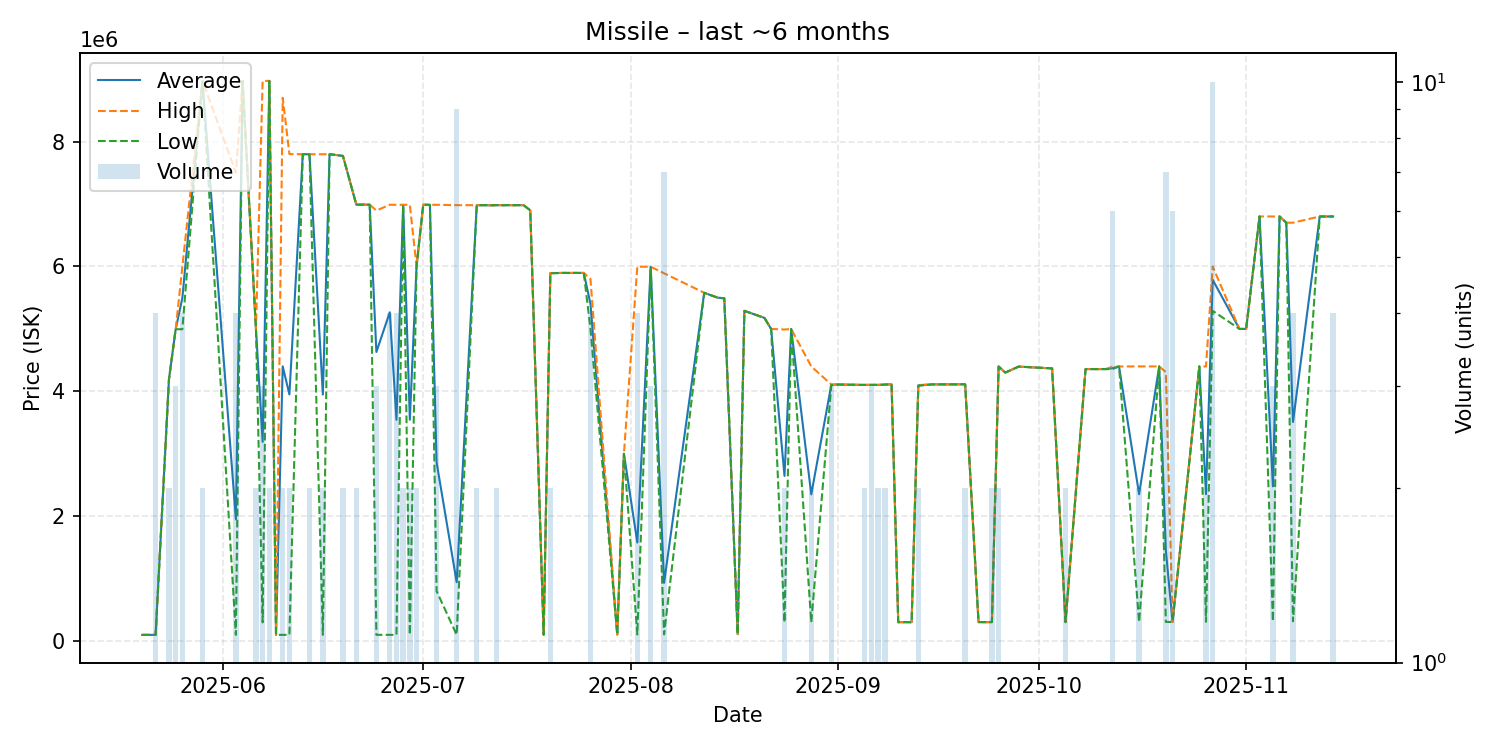

The table this chart was drawn from, first rows:
date, average, highest, lowest, order_count, volume
2025-05-20, 100100, 100100, 100100, 1, 1
2025-05-22, 100100, 100100, 100100, 2, 4
2025-05-24, 4195500, 4196000, 4195000, 2, 2
2025-05-25, 4994000, 4994000, 4994000, 2, 3
2025-05-26, 5494750, 5995000, 4994500, 4, 4
2025-05-29, 8967000, 8974000, 8960000, 2, 2
2025-06-03, 1950150, 7500000, 100200, 2, 4
2025-06-04, 8971000, 8971000, 8971000, 1, 1
2025-06-06, 5000000, 5000000, 5000000, 2, 2
2025-06-07, 3190433, 8971000, 300150, 3, 3
2025-06-08, 8971000, 8971000, 8971000, 2, 2
2025-06-09, 100300, 100300, 100300, 1, 1
2025-06-10, 4400150, 8700000, 100300, 2, 2
2025-06-11, 3949650, 7799000, 100300, 2, 2
2025-06-13, 7797000, 7797000, 7797000, 1, 1
2025-06-14, 7796000, 7796000, 7796000, 2, 2
2025-06-16, 3948250, 7796000, 100500, 2, 2
2025-06-17, 7797000, 7797000, 7797000, 1, 1
2025-06-19, 7769500, 7770000, 7769000, 2, 2
2025-06-21, 6989500, 6990000, 6989000, 2, 2
2025-06-22, 6990000, 6990000, 6990000, 1, 1
2025-06-23, 6989000, 6989000, 6989000, 1, 1
2025-06-24, 4629900, 6894500, 100700, 3, 3
2025-06-26, 5265925, 6988000, 100700, 4, 4
2025-06-27, 3543850, 6987000, 100700, 3, 4
2025-06-28, 6986500, 6987000, 6986000, 2, 2
2025-06-29, 3544350, 6988000, 100700, 2, 2
2025-06-30, 5997000, 5998000, 5996000, 2, 2
2025-07-01, 6988000, 6988000, 6988000, 1, 1
2025-07-02, 6986000, 6986000, 6986000, 1, 1
2025-07-03, 2862400, 6987000, 800100, 3, 3
2025-07-06, 943244, 6981000, 101200, 4, 9
2025-07-09, 6981000, 6981000, 6981000, 2, 2
2025-07-10, 6981000, 6981000, 6981000, 1, 1
2025-07-11, 6979000, 6979000, 6979000, 1, 1
2025-07-12, 6981000, 6981000, 6981000, 2, 2
2025-07-15, 6981000, 6981000, 6981000, 1, 1
2025-07-16, 6981000, 6981000, 6981000, 1, 1
2025-07-17, 6898000, 6898000, 6898000, 1, 1
2025-07-19, 103500, 103500, 103500, 1, 1
2025-07-20, 5892500, 5895000, 5890000, 2, 2
2025-07-22, 5896000, 5896000, 5896000, 1, 1
2025-07-25, 5896000, 5896000, 5896000, 1, 1
2025-07-26, 5399000, 5798500, 4999500, 4, 4
2025-07-30, 105100, 105100, 105100, 1, 1
2025-07-31, 3000000, 3000000, 3000000, 1, 1
2025-08-02, 1578800, 5995000, 106700, 3, 4
2025-08-04, 5994667, 5995000, 5994000, 3, 3
2025-08-06, 933114, 5890000, 107000, 3, 7
2025-08-12, 5578000, 5578000, 5578000, 1, 1
2025-08-14, 5500000, 5500000, 5500000, 1, 1
2025-08-15, 5490000, 5490000, 5490000, 1, 1
2025-08-17, 112600, 112600, 112600, 1, 1
2025-08-18, 5289000, 5289000, 5289000, 1, 1
2025-08-21, 5176000, 5176000, 5176000, 1, 1
2025-08-22, 4999000, 4999000, 4999000, 1, 1
2025-08-24, 2645150, 4990000, 300300, 2, 2
2025-08-25, 4998000, 4998000, 4998000, 1, 1
2025-08-28, 2350000, 4399000, 301000, 2, 2
2025-08-31, 4106000, 4109000, 4100000, 3, 3
... 41 more rows
